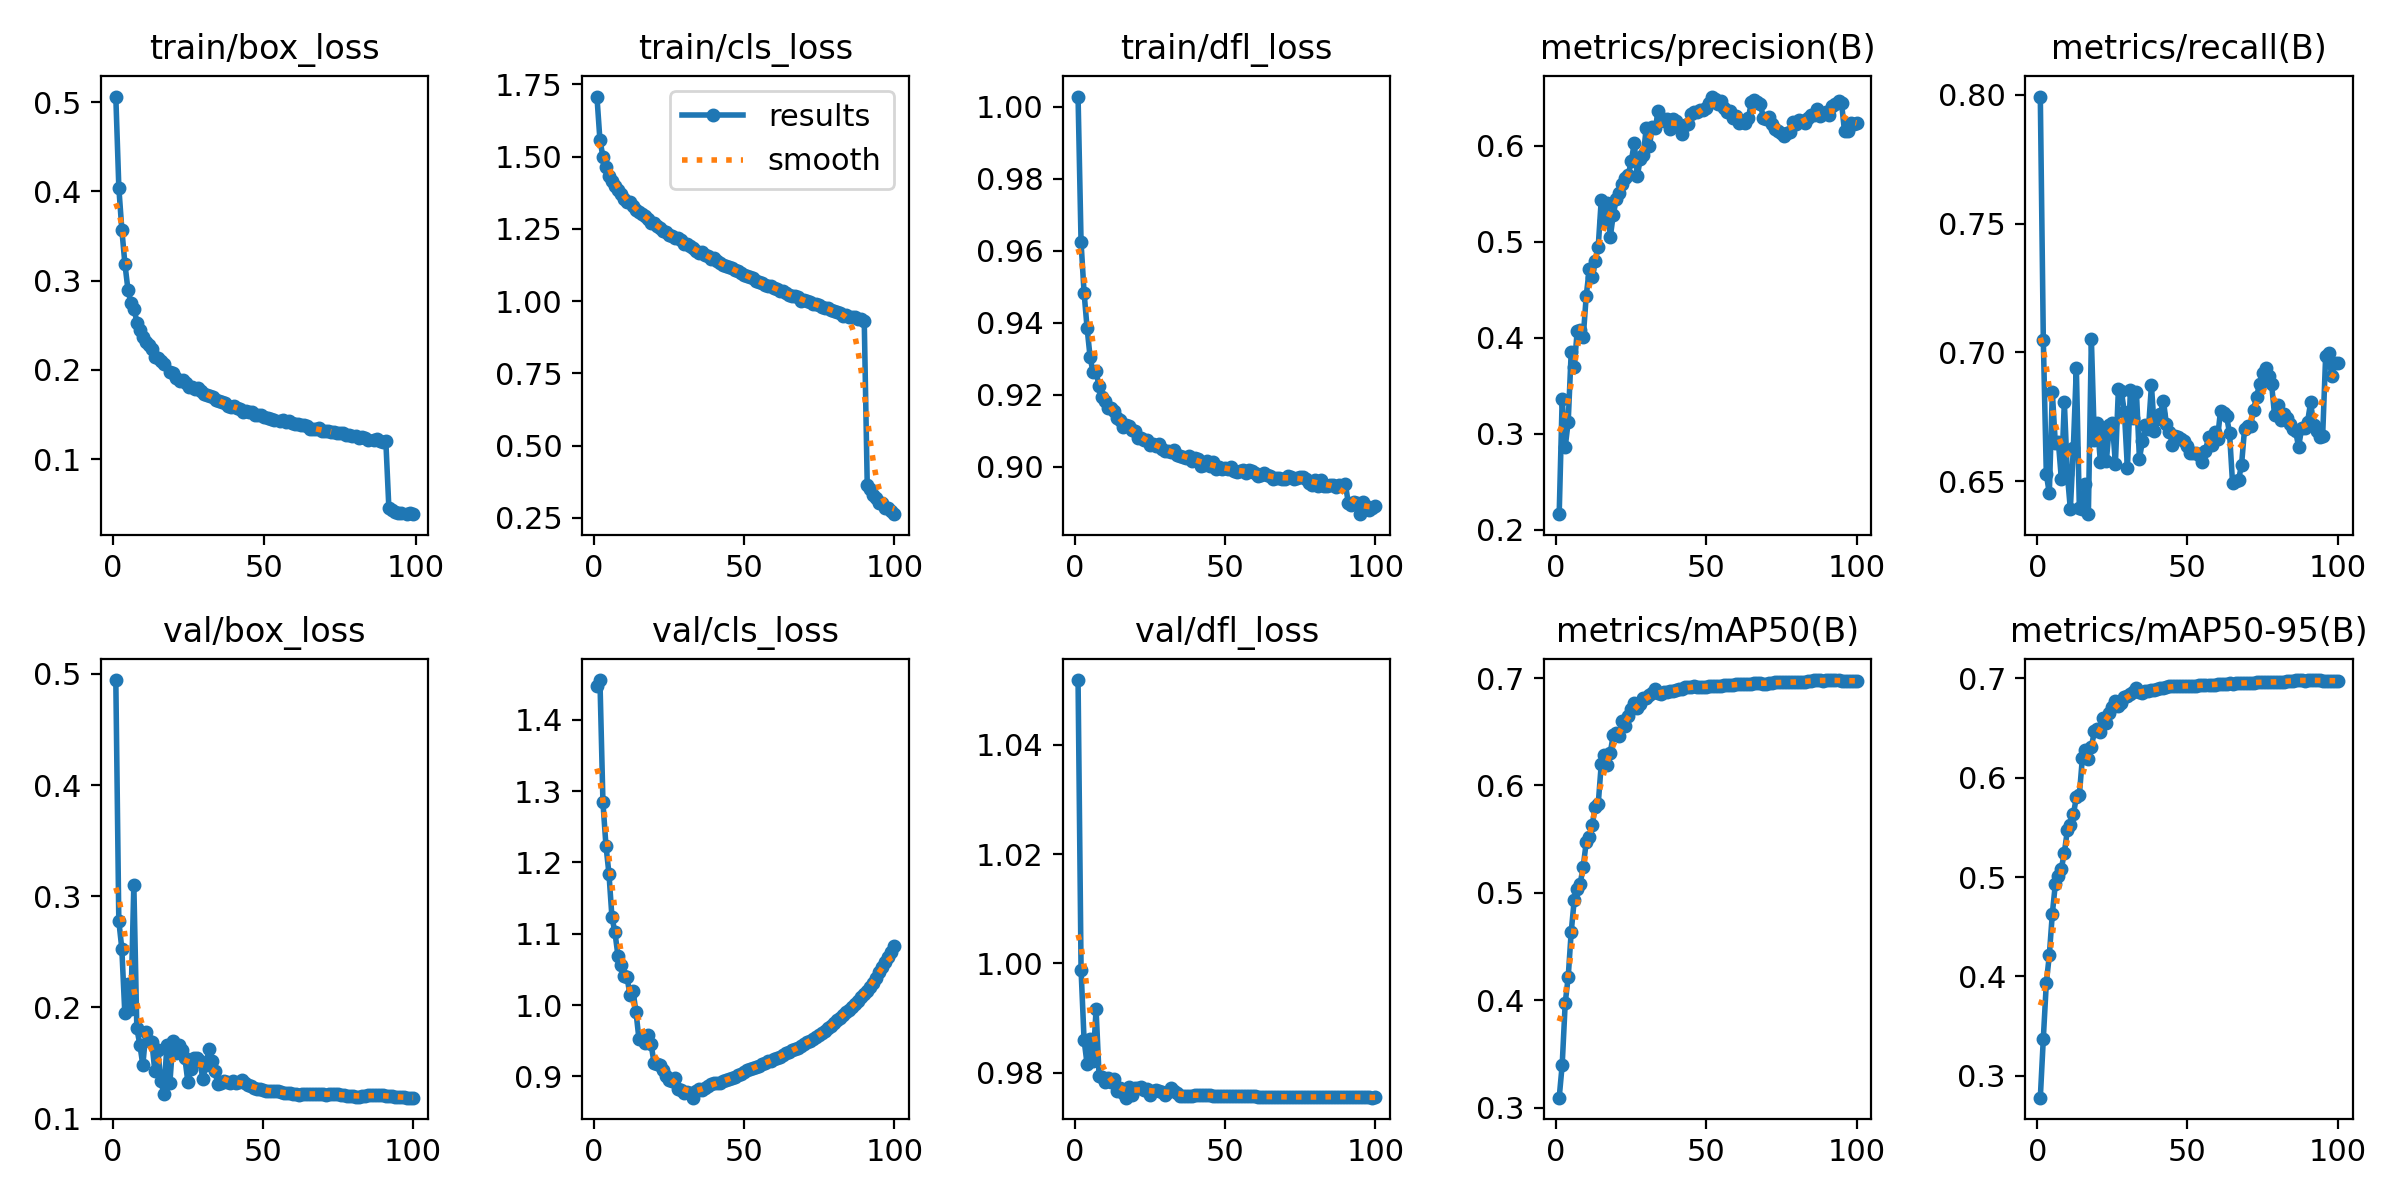

The table this chart was drawn from, first rows:
epoch, time, train/box_loss, train/cls_loss, train/dfl_loss, metrics/precision(B), metrics/recall(B), metrics/mAP50(B), metrics/mAP50-95(B), val/box_loss, val/cls_loss, val/dfl_loss, lr/pg0, lr/pg1, lr/pg2
1, 294.4, 0.5062, 1.708, 1.003, 0.216, 0.7994, 0.3093, 0.2781, 0.4945, 1.448, 1.052, 0.06702, 0.0003331, 0.0003331
2, 566.3, 0.4039, 1.557, 0.9623, 0.3362, 0.7049, 0.3398, 0.3374, 0.2777, 1.456, 0.9988, 0.03402, 0.0006604, 0.0006604
3, 823.5, 0.3567, 1.499, 0.9484, 0.2859, 0.6527, 0.3972, 0.3934, 0.2529, 1.284, 0.986, 0.001005, 0.0009818, 0.0009818
4, 1078, 0.3186, 1.464, 0.9386, 0.3123, 0.6453, 0.4216, 0.4214, 0.1946, 1.224, 0.9816, 0.000973, 0.000973, 0.000973
5, 1333, 0.2899, 1.433, 0.9305, 0.3849, 0.6845, 0.4636, 0.4631, 0.2213, 1.185, 0.9862, 0.000964, 0.000964, 0.000964
6, 1588, 0.2746, 1.414, 0.9262, 0.3692, 0.6647, 0.493, 0.4929, 0.1984, 1.123, 0.9821, 0.000955, 0.000955, 0.000955
7, 1843, 0.268, 1.398, 0.9265, 0.4067, 0.6654, 0.5034, 0.5007, 0.3105, 1.102, 0.9916, 0.000946, 0.000946, 0.000946
8, 2097, 0.2528, 1.384, 0.9223, 0.4078, 0.651, 0.5085, 0.5084, 0.1811, 1.069, 0.9795, 0.000937, 0.000937, 0.000937
9, 2350, 0.245, 1.37, 0.9193, 0.4002, 0.6807, 0.5244, 0.5243, 0.1664, 1.057, 0.9792, 0.000928, 0.000928, 0.000928
10, 2606, 0.2366, 1.355, 0.9183, 0.4433, 0.6528, 0.5471, 0.547, 0.1481, 1.041, 0.9782, 0.000919, 0.000919, 0.000919
11, 2860, 0.2311, 1.344, 0.9164, 0.471, 0.6391, 0.5522, 0.552, 0.1778, 1.04, 0.979, 0.00091, 0.00091, 0.00091
12, 3116, 0.2274, 1.342, 0.9162, 0.4627, 0.663, 0.5631, 0.5631, 0.1702, 1.014, 0.9782, 0.000901, 0.000901, 0.000901
13, 3371, 0.2229, 1.328, 0.9154, 0.4802, 0.6941, 0.5801, 0.58, 0.1692, 1.02, 0.9788, 0.000892, 0.000892, 0.000892
14, 3627, 0.2141, 1.315, 0.9135, 0.4949, 0.6395, 0.5827, 0.5827, 0.1423, 0.9905, 0.9766, 0.000883, 0.000883, 0.000883
15, 3883, 0.2129, 1.307, 0.9129, 0.5433, 0.639, 0.6195, 0.6195, 0.1613, 0.9522, 0.9772, 0.000874, 0.000874, 0.000874
16, 4136, 0.2095, 1.3, 0.9112, 0.5219, 0.649, 0.628, 0.628, 0.1338, 0.9557, 0.9763, 0.000865, 0.000865, 0.000865
17, 4391, 0.2063, 1.294, 0.9116, 0.5403, 0.6372, 0.6191, 0.6191, 0.1221, 0.9475, 0.9754, 0.000856, 0.000856, 0.000856
18, 4645, inf, 1.285, 0.9113, 0.5046, 0.7053, 0.6304, 0.6304, 0.1658, 0.9579, 0.9775, 0.000847, 0.000847, 0.000847
19, 4900, 0.1976, 1.271, 0.9102, 0.5279, 0.6659, 0.6467, 0.6467, 0.1321, 0.9461, 0.976, 0.000838, 0.000838, 0.000838
20, 5154, 0.1966, 1.268, 0.9101, 0.5442, 0.6724, 0.649, 0.649, 0.1695, 0.9194, 0.9772, 0.000829, 0.000829, 0.000829
21, 5409, 0.1913, 1.26, 0.9081, 0.5502, 0.6574, 0.6458, 0.6458, 0.1589, 0.918, 0.9771, 0.00082, 0.00082, 0.00082
22, 5666, 0.1878, 1.254, 0.9081, 0.5601, 0.6706, 0.6597, 0.6597, 0.166, 0.916, 0.9775, 0.000811, 0.000811, 0.000811
23, 5922, 0.1881, 1.242, 0.9074, 0.5666, 0.6579, 0.6554, 0.6554, 0.1615, 0.9088, 0.9769, 0.000802, 0.000802, 0.000802
24, 6178, 0.1857, 1.24, 0.9075, 0.5693, 0.6718, 0.6648, 0.6648, 0.1542, 0.9009, 0.9771, 0.000793, 0.000793, 0.000793
25, 6433, 0.181, 1.229, 0.9061, 0.584, 0.6726, 0.6714, 0.6714, 0.1329, 0.8955, 0.976, 0.000784, 0.000784, 0.000784
26, 6687, 0.1811, 1.224, 0.9064, 0.6025, 0.6568, 0.6771, 0.6771, 0.1443, 0.8932, 0.9767, 0.000775, 0.000775, 0.000775
27, 6944, 0.1783, 1.218, 0.9057, 0.5687, 0.6857, 0.6723, 0.6723, 0.1541, 0.8973, 0.9768, 0.000766, 0.000766, 0.000766
28, 7198, 0.1795, 1.217, 0.9063, 0.5859, 0.6849, 0.6755, 0.6755, 0.1547, 0.883, 0.9767, 0.000757, 0.000757, 0.000757
29, 7452, 0.1765, 1.21, 0.905, 0.5899, 0.6767, 0.6814, 0.6814, 0.1516, 0.881, 0.9764, 0.000748, 0.000748, 0.000748
30, 7707, 0.1734, 1.199, 0.9044, 0.6189, 0.655, 0.6817, 0.6817, 0.1352, 0.8768, 0.9758, 0.000739, 0.000739, 0.000739
31, 7962, 0.1722, 1.198, 0.9045, 0.5992, 0.6855, 0.6844, 0.6844, 0.1484, 0.8782, 0.9764, 0.00073, 0.00073, 0.00073
32, 8217, 0.1703, 1.191, 0.904, 0.6191, 0.6746, 0.6861, 0.6861, 0.1622, 0.8772, 0.9771, 0.000721, 0.000721, 0.000721
33, 8472, 0.1694, 1.185, 0.9047, 0.618, 0.6846, 0.6899, 0.6899, 0.1519, 0.8703, 0.9767, 0.000712, 0.000712, 0.000712
34, 8727, 0.1656, 1.174, 0.9032, 0.6366, 0.6587, 0.6863, 0.6863, 0.1426, 0.8796, 0.9763, 0.000703, 0.000703, 0.000703
35, 8981, 0.1656, 1.165, 0.903, 0.6288, 0.6655, 0.6854, 0.6854, 0.1309, 0.8819, 0.9758, 0.000694, 0.000694, 0.000694
36, 9237, 0.1643, 1.169, 0.9028, 0.6253, 0.6717, 0.6869, 0.6869, 0.1321, 0.8817, 0.9758, 0.000685, 0.000685, 0.000685
37, 9491, 0.1626, 1.159, 0.9025, 0.6276, 0.6701, 0.6873, 0.6873, 0.1334, 0.8841, 0.9758, 0.000676, 0.000676, 0.000676
38, 9746, 0.1597, 1.156, 0.9029, 0.6173, 0.6872, 0.6878, 0.6878, 0.1327, 0.8861, 0.9758, 0.000667, 0.000667, 0.000667
39, 10000, 0.1582, 1.145, 0.9017, 0.6276, 0.6696, 0.6881, 0.6881, 0.1323, 0.8892, 0.9758, 0.000658, 0.000658, 0.000658
40, 10254, 0.1596, 1.148, 0.9025, 0.6256, 0.6741, 0.6886, 0.6886, 0.1337, 0.8903, 0.976, 0.000649, 0.000649, 0.000649
41, 10506, 0.1573, 1.137, 0.9022, 0.6207, 0.6763, 0.6898, 0.6898, 0.1322, 0.8913, 0.9759, 0.00064, 0.00064, 0.00064
42, 10758, 0.1561, 1.131, 0.9003, 0.6118, 0.6811, 0.6901, 0.6901, 0.1333, 0.891, 0.9759, 0.000631, 0.000631, 0.000631
43, 11011, 0.1529, 1.126, 0.9006, 0.6212, 0.672, 0.6913, 0.6913, 0.1343, 0.8931, 0.9759, 0.000622, 0.000622, 0.000622
44, 11264, 0.1539, 1.123, 0.9016, 0.6222, 0.6691, 0.6917, 0.6917, 0.132, 0.8955, 0.9759, 0.000613, 0.000613, 0.000613
45, 11512, 0.1524, 1.118, 0.9003, 0.6327, 0.664, 0.6919, 0.6919, 0.1303, 0.8968, 0.9758, 0.000604, 0.000604, 0.000604
46, 11758, 0.1527, 1.114, 0.9013, 0.6347, 0.6674, 0.6924, 0.6924, 0.1295, 0.8975, 0.9758, 0.000595, 0.000595, 0.000595
47, 12003, 0.1497, 1.107, 0.8995, 0.6349, 0.6671, 0.6921, 0.6921, 0.1271, 0.8986, 0.9758, 0.000586, 0.000586, 0.000586
48, 12247, 0.1494, 1.104, 0.8998, 0.6369, 0.6663, 0.6919, 0.6919, 0.1266, 0.9018, 0.9758, 0.000577, 0.000577, 0.000577
49, 12492, 0.1488, 1.096, 0.8992, 0.6375, 0.6656, 0.692, 0.692, 0.1265, 0.9041, 0.9758, 0.000568, 0.000568, 0.000568
50, 12735, 0.1468, 1.089, 0.8998, 0.6392, 0.6637, 0.692, 0.692, 0.1256, 0.9065, 0.9758, 0.000559, 0.000559, 0.000559
51, 12977, 0.1465, 1.087, 0.8994, 0.6442, 0.6609, 0.6922, 0.6922, 0.1248, 0.9091, 0.9758, 0.00055, 0.00055, 0.00055
52, 13219, 0.1448, 1.082, 0.9, 0.6512, 0.6609, 0.6924, 0.6924, 0.1247, 0.911, 0.9758, 0.000541, 0.000541, 0.000541
53, 13457, 0.1439, 1.08, 0.8989, 0.6489, 0.6608, 0.6925, 0.6925, 0.1249, 0.9122, 0.9758, 0.000532, 0.000532, 0.000532
54, 13694, inf, 1.069, 0.8984, 0.6433, 0.66, 0.6927, 0.6927, 0.1245, 0.9136, 0.9758, 0.000523, 0.000523, 0.000523
55, 13932, 0.1429, 1.068, 0.8989, 0.6467, 0.6573, 0.6929, 0.6929, 0.1244, 0.9152, 0.9757, 0.000514, 0.000514, 0.000514
56, 14171, 0.1434, 1.064, 0.8991, 0.6397, 0.6618, 0.6933, 0.6933, 0.1239, 0.9171, 0.9757, 0.000505, 0.000505, 0.000505
57, 14410, 0.1419, 1.056, 0.8984, 0.635, 0.667, 0.6932, 0.6932, 0.1232, 0.919, 0.9757, 0.000496, 0.000496, 0.000496
58, 14647, 0.1422, 1.053, 0.899, 0.6362, 0.6642, 0.6932, 0.6932, 0.1227, 0.9213, 0.9757, 0.000487, 0.000487, 0.000487
59, 14885, 0.1409, 1.051, 0.8988, 0.6286, 0.6689, 0.6936, 0.6936, 0.1225, 0.9224, 0.9757, 0.000478, 0.000478, 0.000478
60, 15123, 0.1395, 1.045, 0.8983, 0.6307, 0.6665, 0.694, 0.694, 0.1223, 0.9238, 0.9757, 0.000469, 0.000469, 0.000469
... 40 more rows
